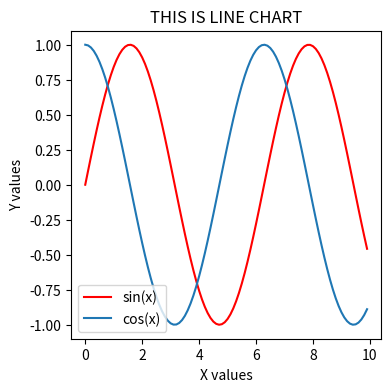
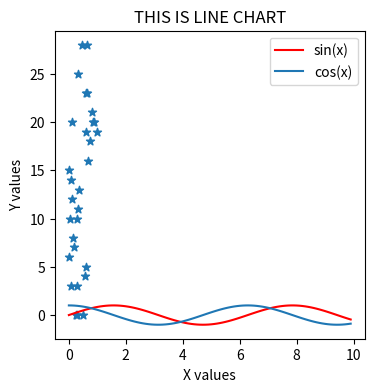

Here is the Python script that generated these plots, in order: (Note: this script raises an exception after producing the figures.)
import matplotlib
import matplotlib.pyplot as plt
import numpy as np

matplotlib.__version__

x = np.arange(0, 10, 0.1) # 0.1로 끊어서 나타내기
y = np.sin(x)
z = np.cos(x)
# 뒤에서 뭐가 일어났는지 모름
plt.figure(figsize=(4, 4)) #inch 단위
plt.plot(x, y, label="sin(x)", color="#ff0000")
plt.plot(x, z, label="cos(x)")
plt.legend()
plt.title("THIS IS LINE CHART")
plt.xlabel("X values")
plt.ylabel("Y values")
plt.show()

# 최신 object 방법
x = np.arange(0, 10, 0.1) # 0.1로 끊어서 나타내기
y = np.sin(x)
z = np.cos(x)
# 객체 방식을 최근 많이 사용
# figure, axes를 불러옴
fig, ax = plt.subplots()
fig.set_size_inches(4, 4)
ax.plot(x, y, label="sin(x)", color="#ff0000")
ax.plot(x, z, label="cos(x)")
ax.set_title("THIS IS LINE CHART")
ax.set_xlabel("X values")
ax.set_ylabel("Y values")
ax.legend()

x = np.random.rand(30)
y = np.random.randint(0, 30, 30)
z = np.random.rand(0, 30, 30)

plt.scatter(x, y, marker='*')
plt.scatter(x, z, marker='*')
plt.show()

# x축이 연속형 데이터임
x = np.random.randn(1000) # 정규분포에서 1000개를 뽑음
plt.hist(x, bins=30)
plt.show()

x = ['A' , 'B', 'O', 'AB']
y = [10, 5, 6, 2]
plt.bar(x, y)
plt.show()

i1 = np.random.normal(0, 2.0, 1000)
i2 = np.random.normal(-3, 1.5, 500)
i3 = np.random.normal(3, 1.5, 500)
data = [i1, i2, i3]
plt.boxplot(data)
plt.show

x = np.linspace(0, 10)
y = np.sin(x)
z = np.cos(x)
w = np.tan(x)

plt.figure(figsize=(12, 5))
plt.subplot(2, 2, 1)
plt.plot(x, y, 'r-')
plt.subplot(2, 2, 2)
plt.plot(x, z, 'g-')
plt.subplot(2, 2, 3)
plt.plot(x, w, 'b-')
plt.show

fig, axes = plt.subplots(2, 2)
# axes[0][0].plot(x, y, 'r-')
# axes[0][1].plot(x, z, 'g-')
# axes[1][0].plot(x, w, 'b-')
# axes[1][0].plot(x, w, 'b-')
axes = axes.flatten()
for i in range(4):
    axes[i].plot(x, y)
plt.show

